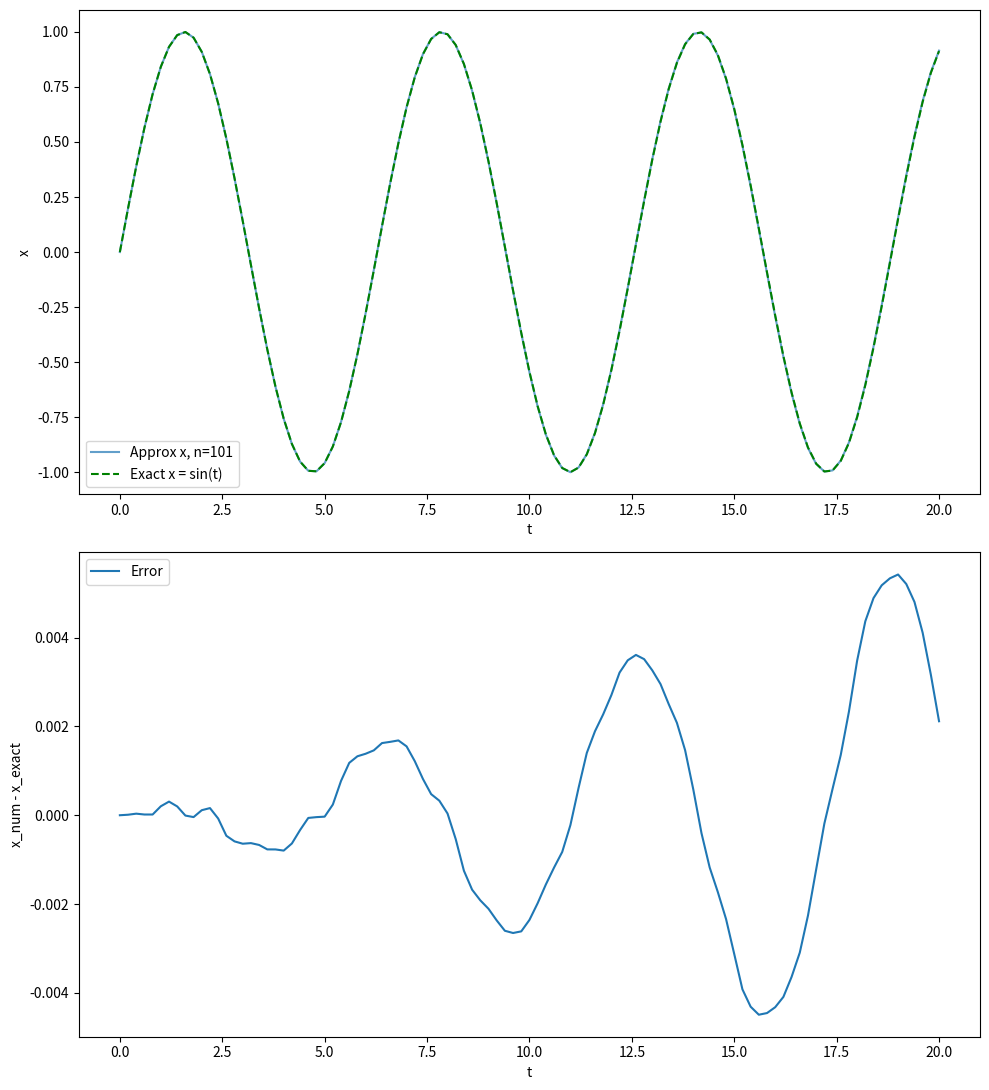

Here is the Python script that generated this plot:
#!/usr/bin/env python3
# -*- coding: utf-8 -*-
"""
Created on Wed Sep 23 08:52:15 2026

@author: boristbj
"""

import numpy as np
from scipy.integrate import solve_ivp
import matplotlib.pyplot as plt

def sho(t, y):
    x, v = y
    return [v, -x]

x0, v0 = 0, 1
t0, tf, n = 0, 20, 101

t_e = np.linspace(t0, tf, n)
sol = solve_ivp(sho, (t0, tf), [x0, v0], t_eval=t_e, method="RK45")

x_num = sol.y[0]
x_exact = np.sin(t_e)

fig, (ax1, ax2) = plt.subplots(2, 1, figsize=(10, 11))
ax1.plot(sol.t, x_num, alpha=0.7, label=f"Approx x, n={n}")
ax1.plot(t_e, x_exact, "--g", label="Exact x = sin(t)")
ax1.legend(); ax1.set_xlabel("t"); ax1.set_ylabel("x")

ax2.plot(sol.t, x_num - x_exact, label="Error")
ax2.legend(); ax2.set_xlabel("t"); ax2.set_ylabel("x_num - x_exact")
plt.tight_layout()
plt.show()
